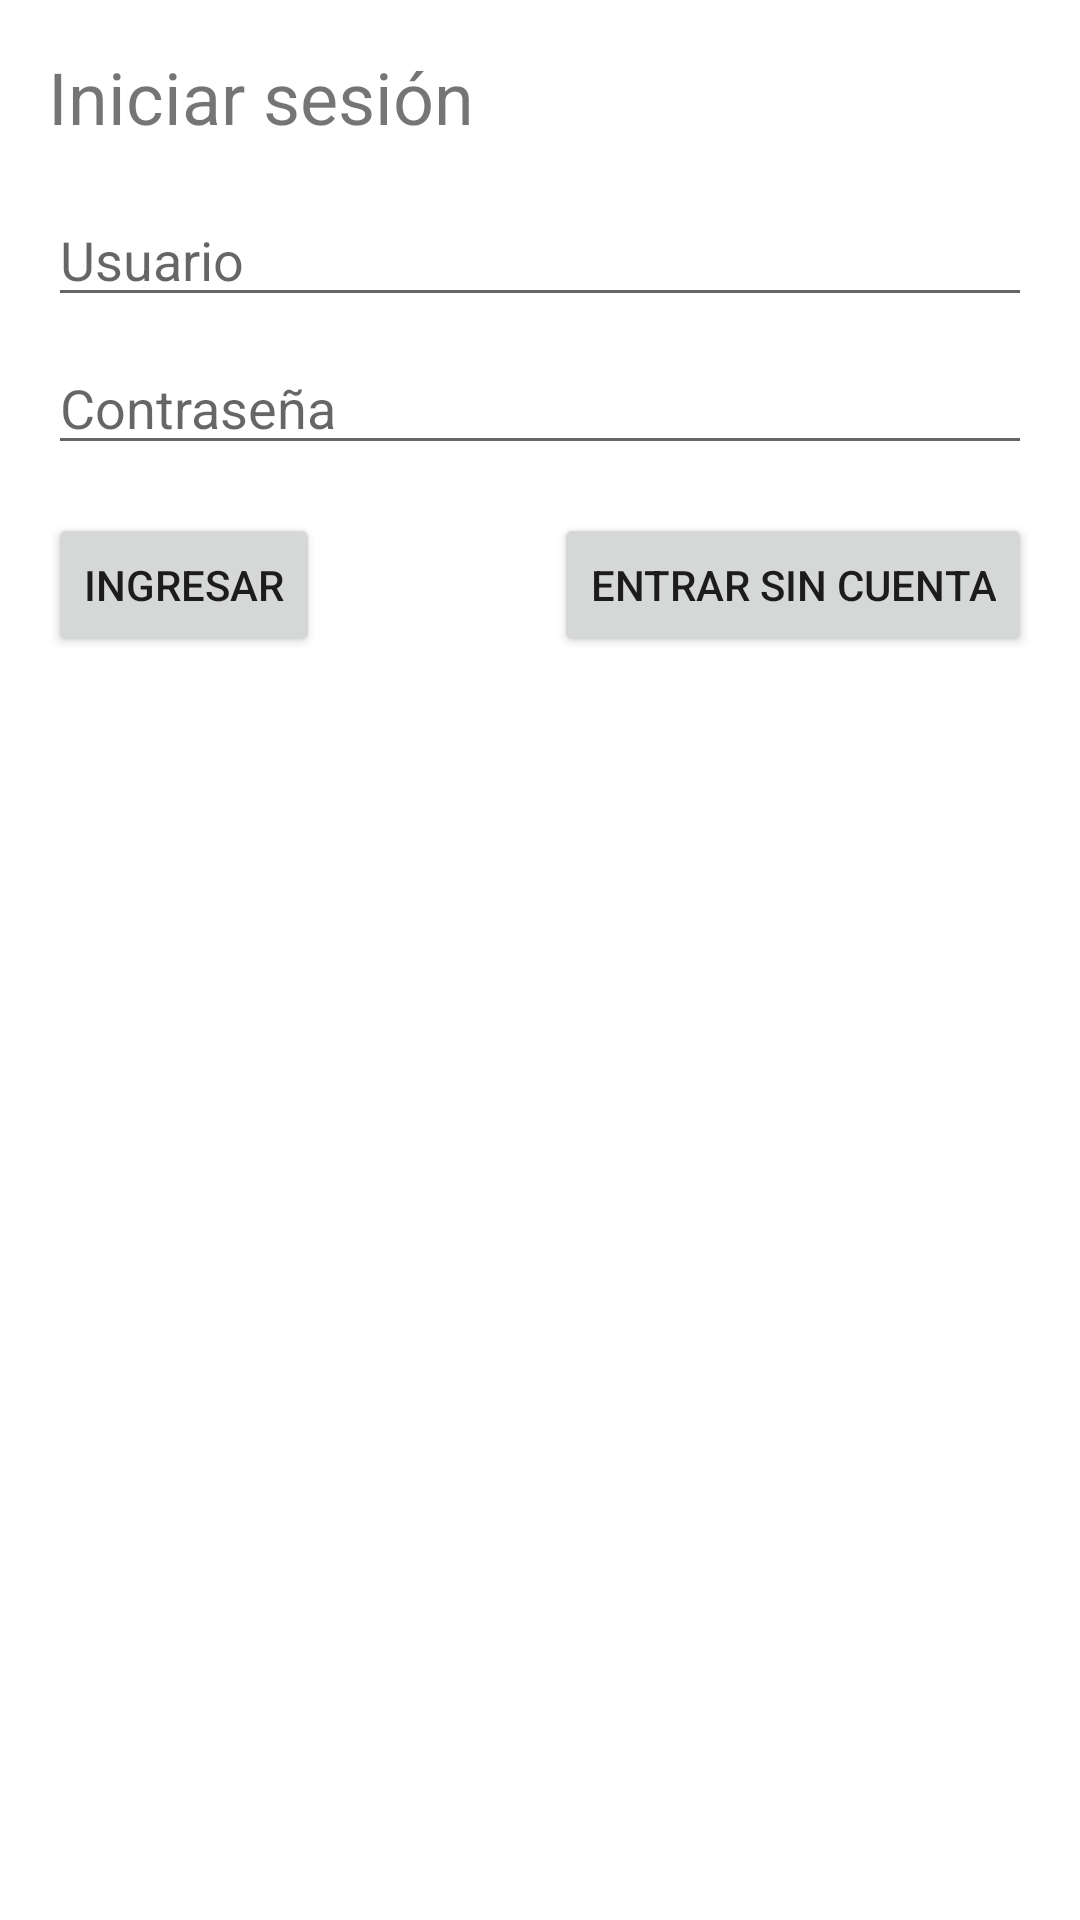

This screen was rendered from an Android layout file. Write that file and the resources it references.
<!-- AndroidManifest.xml: application theme Theme.Laboratorio4 -->
<!-- res/layout/activity_login.xml -->
<?xml version="1.0" encoding="utf-8"?>
<androidx.constraintlayout.widget.ConstraintLayout xmlns:android="http://schemas.android.com/apk/res/android"
    xmlns:app="http://schemas.android.com/apk/res-auto"
    android:layout_width="match_parent"
    android:layout_height="match_parent"
    android:padding="16dp">

    <TextView
        android:id="@+id/textTituloLogin"
        android:layout_width="0dp"
        android:layout_height="wrap_content"
        android:text="Iniciar sesión"
        android:textSize="24sp"
        app:layout_constraintTop_toTopOf="parent"
        app:layout_constraintStart_toStartOf="parent"
        app:layout_constraintEnd_toEndOf="parent" />

    <EditText
        android:id="@+id/editUsuario"
        android:layout_width="0dp"
        android:layout_height="wrap_content"
        android:hint="Usuario"
        app:layout_constraintTop_toBottomOf="@id/textTituloLogin"
        app:layout_constraintStart_toStartOf="parent"
        app:layout_constraintEnd_toEndOf="parent"
        android:layout_marginTop="16dp" />

    <EditText
        android:id="@+id/editContrasena"
        android:layout_width="0dp"
        android:layout_height="wrap_content"
        android:hint="Contraseña"
        android:inputType="textPassword"
        app:layout_constraintTop_toBottomOf="@id/editUsuario"
        app:layout_constraintStart_toStartOf="parent"
        app:layout_constraintEnd_toEndOf="parent"
        android:layout_marginTop="8dp" />

    <Button
        android:id="@+id/btnIngresar"
        android:layout_width="wrap_content"
        android:layout_height="wrap_content"
        android:text="Ingresar"
        app:layout_constraintTop_toBottomOf="@id/editContrasena"
        app:layout_constraintStart_toStartOf="parent"
        android:layout_marginTop="16dp" />

    <Button
        android:id="@+id/btnIngresarSinCuenta"
        android:layout_width="wrap_content"
        android:layout_height="wrap_content"
        android:text="Entrar sin cuenta"
        app:layout_constraintTop_toBottomOf="@id/editContrasena"
        app:layout_constraintEnd_toEndOf="parent"
        android:layout_marginTop="16dp" />
</androidx.constraintlayout.widget.ConstraintLayout>
<!-- resources referenced by this layout -->
<resources>
  <style name="Theme.Laboratorio4" parent="Theme.MaterialComponents.DayNight.NoActionBar">
          <item name="colorPrimary">@android:color/holo_blue_light</item>
          <item name="colorPrimaryVariant">@android:color/holo_blue_dark</item>
          <item name="colorOnPrimary">@android:color/white</item>
          <item name="colorAccent">@android:color/holo_blue_bright</item>
          <item name="android:statusBarColor">@android:color/holo_blue_dark</item>
      </style>
</resources>
